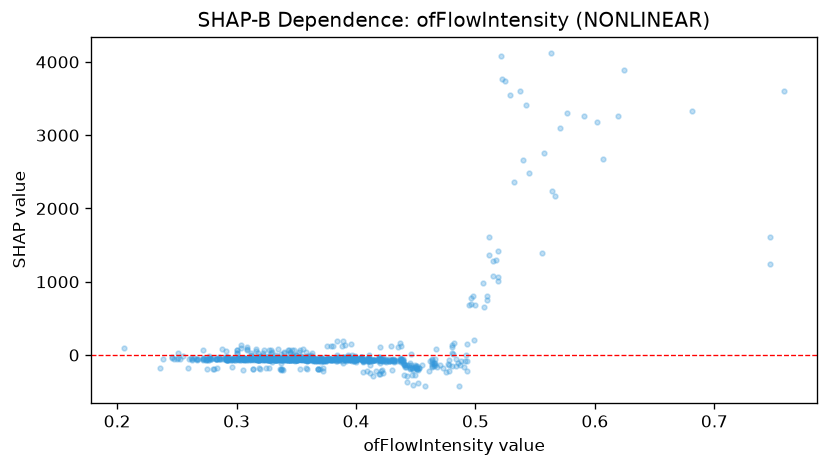

The data file committed next to this chart (first rows):
feature_value, shap_value
0.42, -105.3
0.371, -42.55
0.285, -33.71
0.354, -52.06
0.236, -183
0.36, -60.8
0.332, -59.26
0.322, -44.46
0.363, -56.12
0.363, -53.11
0.353, -43.52
0.465, -153.3
0.464, -54.05
0.33, -60.65
0.343, -64.22
0.317, -72.12
0.35, -69.46
0.415, -66.71
0.405, -49.62
0.332, -55.82
0.389, -54.68
0.44, -126.6
0.437, -74.6
0.343, -64.82
0.381, -64.39
0.361, -73.58
0.368, -66.02
0.368, -77.3
0.426, -67.31
0.341, -52.38
0.391, -57.98
0.371, -71.55
0.415, -66.92
0.375, -66.88
0.428, -76.33
0.42, -69.09
0.338, -190.1
0.357, -55.88
0.387, -50.93
0.37, -65.57
0.33, -58.23
0.377, -47.67
0.491, -79.22
0.373, -56.96
0.477, -127.4
0.372, -78.24
0.33, -46.83
0.39, -51.03
0.301, -52.6
0.423, -86.81
0.349, -58.84
0.359, -73.83
0.366, -60
0.345, -61.43
0.357, -72.99
0.383, -57.28
0.311, -37.15
0.351, -60.95
0.353, -59.82
0.313, -53.6
... 822 more rows
